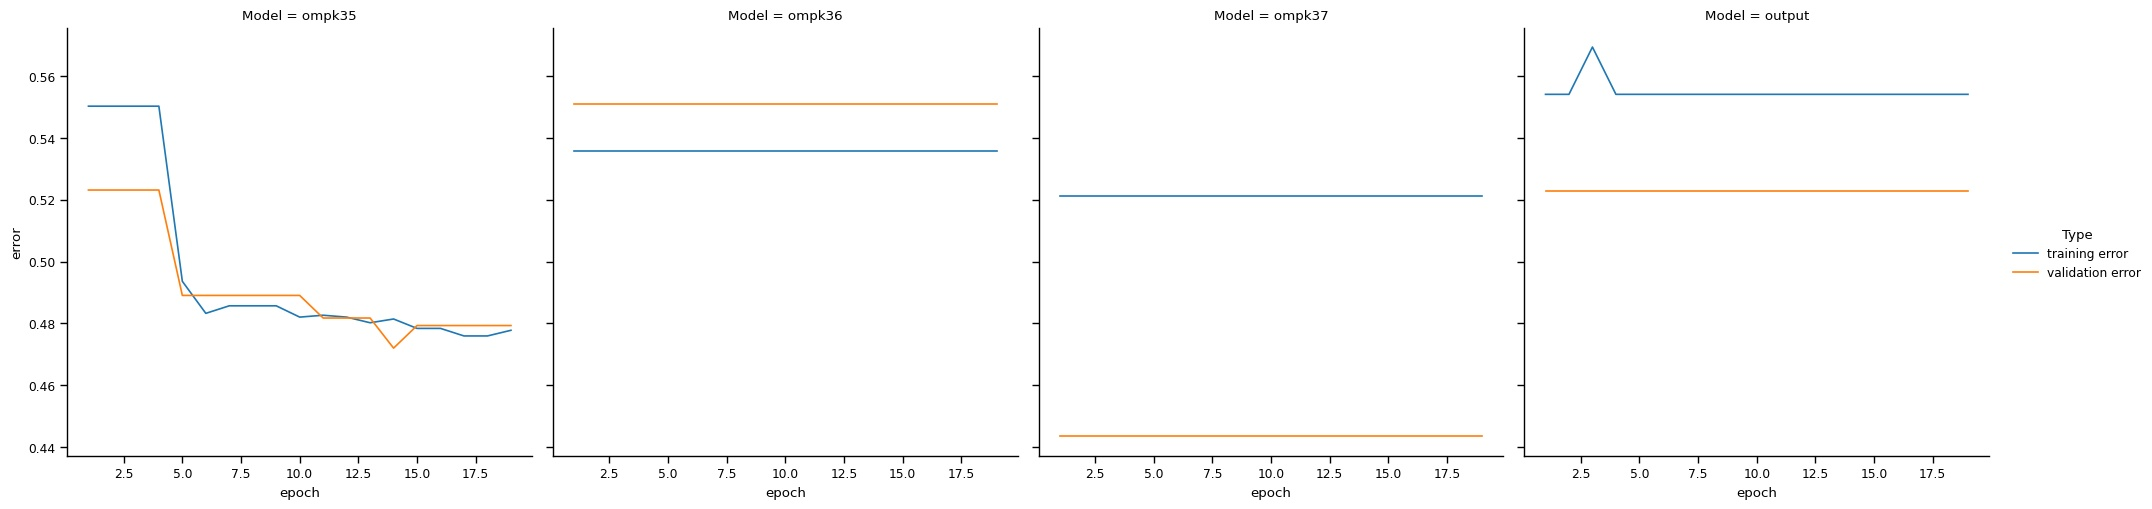

Values plotted in this chart, from the file beside it:
Type, Model, error, epoch
training error, ompk35, 0.5502, 1
training error, ompk35, 0.5502, 2
training error, ompk35, 0.5502, 3
training error, ompk35, 0.5502, 4
training error, ompk35, 0.4936, 5
training error, ompk35, 0.4833, 6
training error, ompk35, 0.4857, 7
training error, ompk35, 0.4857, 8
training error, ompk35, 0.4857, 9
training error, ompk35, 0.482, 10
training error, ompk35, 0.4827, 11
training error, ompk35, 0.482, 12
training error, ompk35, 0.4802, 13
training error, ompk35, 0.4814, 14
training error, ompk35, 0.4784, 15
training error, ompk35, 0.4784, 16
training error, ompk35, 0.476, 17
training error, ompk35, 0.476, 18
training error, ompk35, 0.4778, 19
validation error, ompk35, 0.5231, 1
validation error, ompk35, 0.5231, 2
validation error, ompk35, 0.5231, 3
validation error, ompk35, 0.5231, 4
validation error, ompk35, 0.4891, 5
validation error, ompk35, 0.4891, 6
validation error, ompk35, 0.4891, 7
validation error, ompk35, 0.4891, 8
validation error, ompk35, 0.4891, 9
validation error, ompk35, 0.4891, 10
validation error, ompk35, 0.4818, 11
validation error, ompk35, 0.4818, 12
validation error, ompk35, 0.4818, 13
validation error, ompk35, 0.472, 14
validation error, ompk35, 0.4793, 15
validation error, ompk35, 0.4793, 16
validation error, ompk35, 0.4793, 17
validation error, ompk35, 0.4793, 18
validation error, ompk35, 0.4793, 19
training error, ompk36, 0.5358, 1
training error, ompk36, 0.5358, 2
training error, ompk36, 0.5358, 3
training error, ompk36, 0.5358, 4
training error, ompk36, 0.5358, 5
training error, ompk36, 0.5358, 6
training error, ompk36, 0.5358, 7
training error, ompk36, 0.5358, 8
training error, ompk36, 0.5358, 9
training error, ompk36, 0.5358, 10
training error, ompk36, 0.5358, 11
training error, ompk36, 0.5358, 12
training error, ompk36, 0.5358, 13
training error, ompk36, 0.5358, 14
training error, ompk36, 0.5358, 15
training error, ompk36, 0.5358, 16
training error, ompk36, 0.5358, 17
training error, ompk36, 0.5358, 18
training error, ompk36, 0.5358, 19
validation error, ompk36, 0.551, 1
validation error, ompk36, 0.551, 2
validation error, ompk36, 0.551, 3
... 92 more rows
